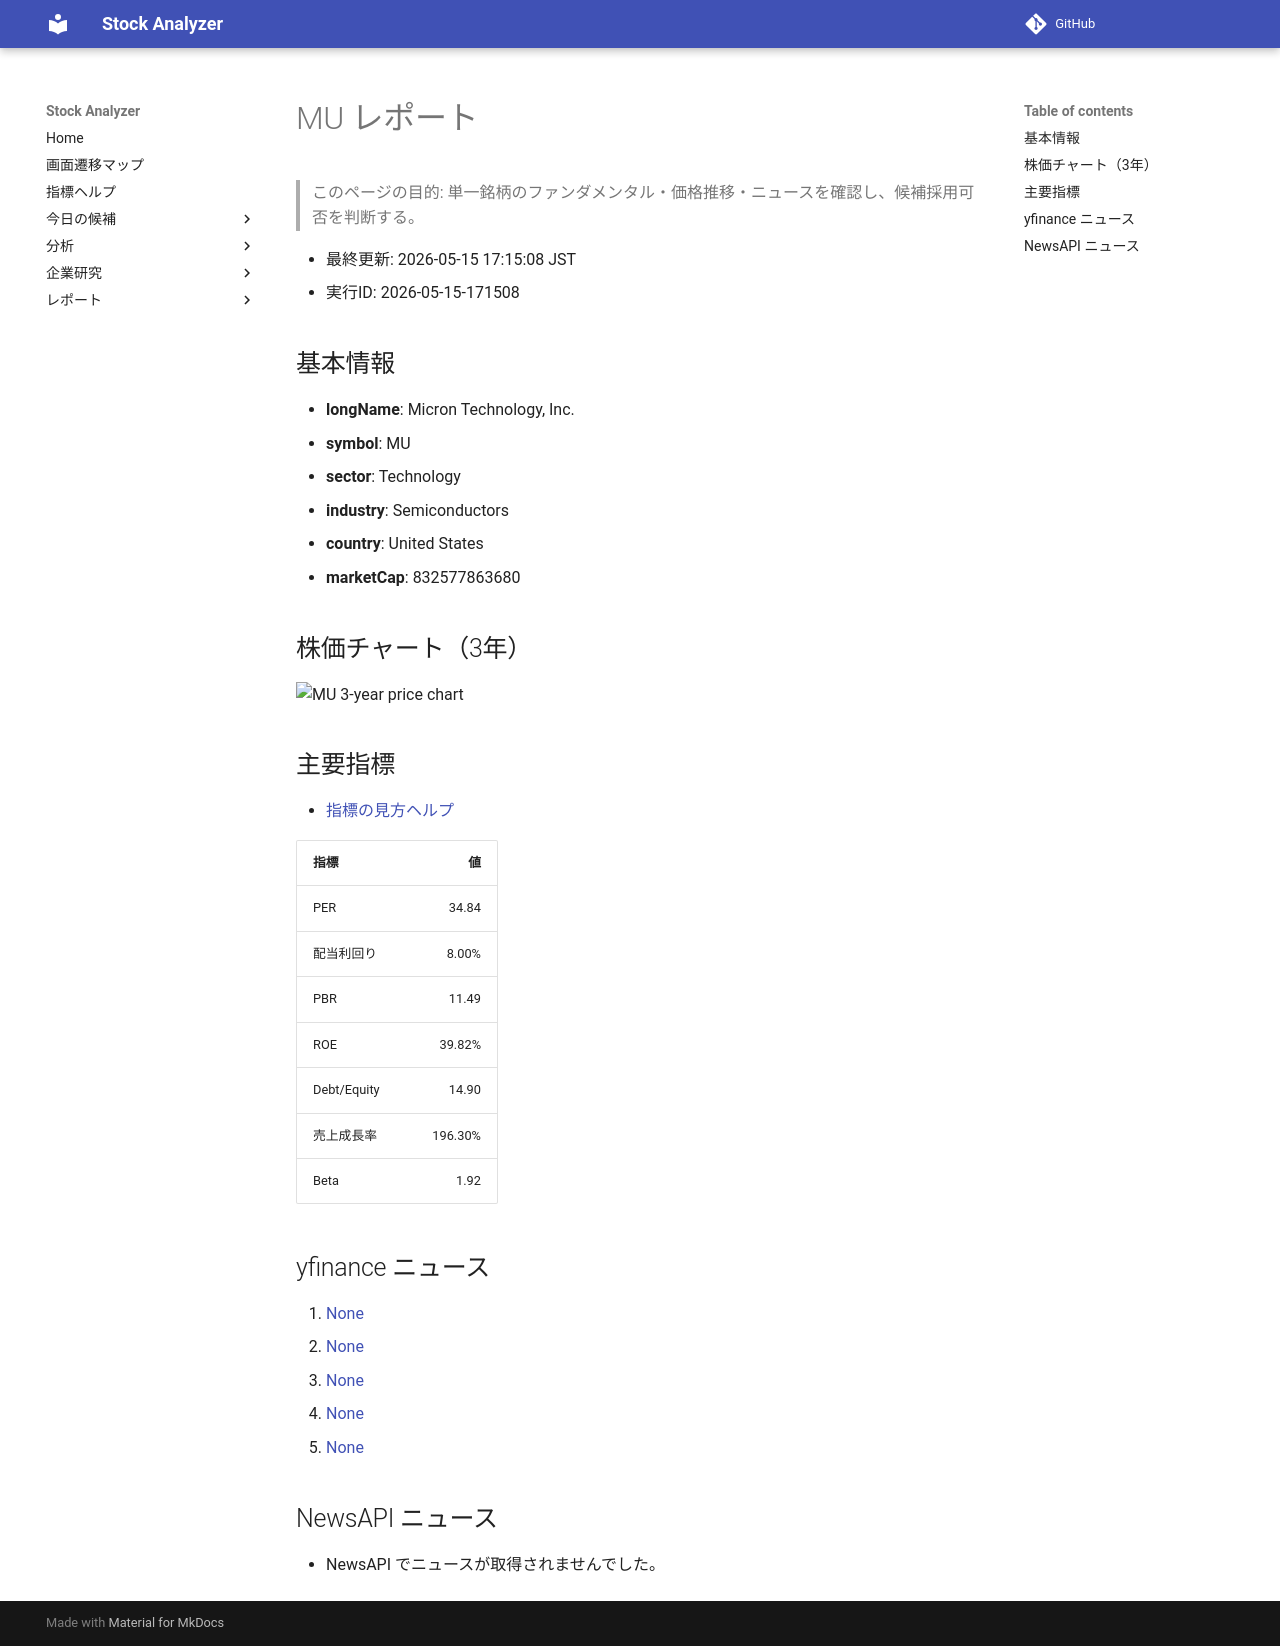

repository: Yumi-note/Making-APP · page: reports/2026-05-15/171508/MU/index.html · generator: mkdocs

# MU レポート

> このページの目的: 単一銘柄のファンダメンタル・価格推移・ニュースを確認し、候補採用可否を判断する。

- 最終更新: 2026-05-15 17:15:08 JST
- 実行ID: 2026-05-15-171508

## 基本情報

- **longName**: Micron Technology, Inc.
- **symbol**: MU
- **sector**: Technology
- **industry**: Semiconductors
- **country**: United States
- **marketCap**: 832577863680

## 株価チャート（3年）

![MU 3-year price chart](MU_3y.png)

## 主要指標

- [指標の見方ヘルプ](../../../../indicators.md)

| 指標 | 値 |
|---|---:|
| PER | 34.84 |
| 配当利回り | 8.00% |
| PBR | 11.49 |
| ROE | 39.82% |
| Debt/Equity | 14.90 |
| 売上成長率 | 196.30% |
| Beta | 1.92 |

## yfinance ニュース

1. [None](None)
2. [None](None)
3. [None](None)
4. [None](None)
5. [None](None)

## NewsAPI ニュース

- NewsAPI でニュースが取得されませんでした。
